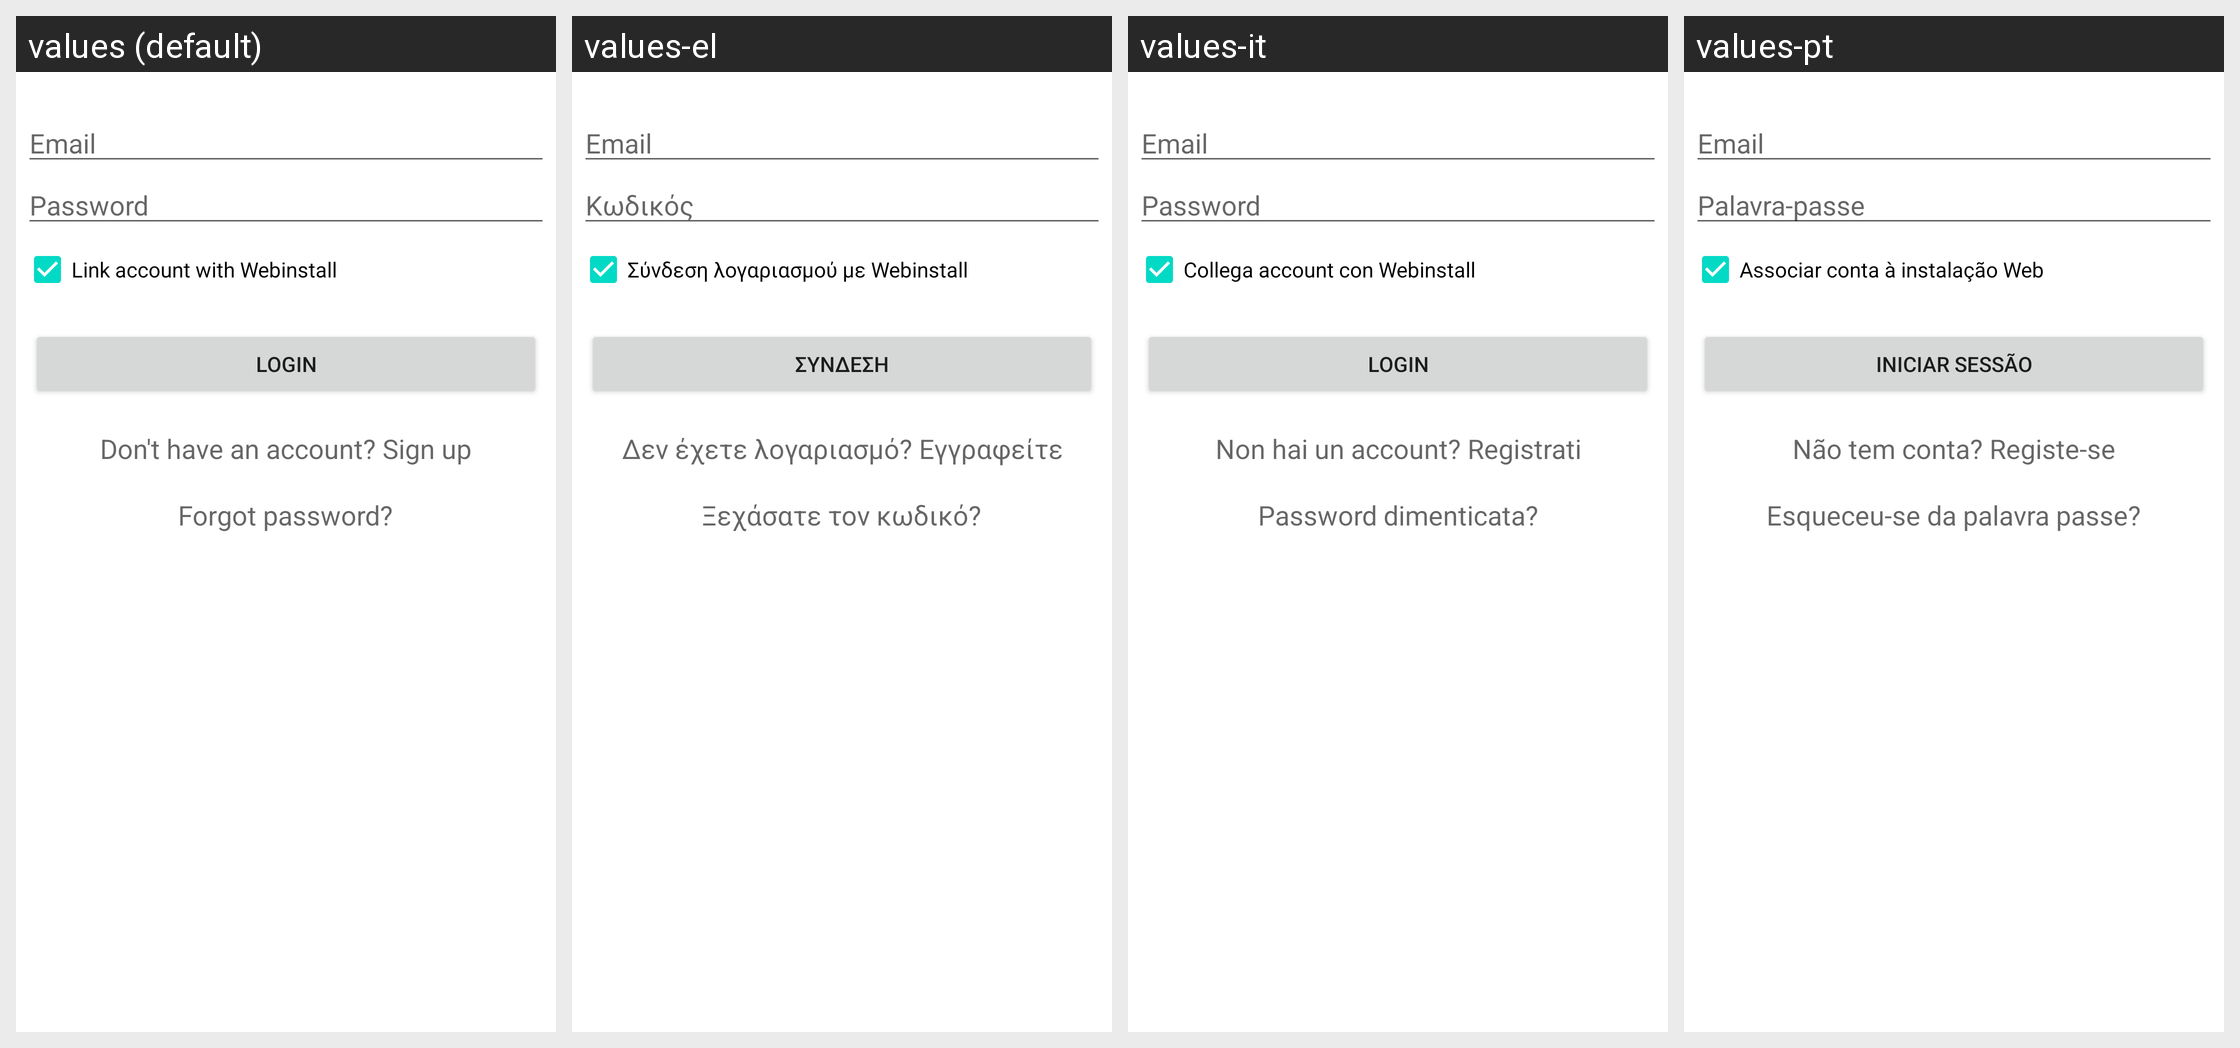

Locale-by-locale string values for the Android screen shown in this grid:
Android screen res/layout/form_login.xml rendered under 4 locales, left to right: values (default), values-el, values-it, values-pt. Device: Nexus 5 (rendered at 1080×1920; each locale shown at half size, 540×960, under a caption strip naming it); theme Theme.MaterialComponents.DayNight.NoActionBar.
Other locales in the repository, not shown: values-ar, values-bs, values-cs, values-de, values-es, values-fa, values-fi, values-fr, values-he, values-hi, values-hr, values-id, values-in, values-ja, values-ka, values-lt, values-mn, values-nl, values-ph, values-pl, values-pt-rBR, values-ro, values-ru, values-sq, values-sr, values-tl, values-tr, values-uk, values-vi, values-zh-rCN.
Strings drawn on this screen, with the default value and each locale's value (text and hints the layout hard-codes, and strings that could not be matched under every locale, appear in the picture but are not listed):

username
  values: Email
  values-el: Email
  values-it: Email
  values-pt: Email

password
  values: Password
  values-el: Κωδικός
  values-it: Password
  values-pt: Palavra-passe

link_device_webinstall
  values: Link account with Webinstall
  values-el: Σύνδεση λογαριασμού με Webinstall
  values-it: Collega account con Webinstall
  values-pt: Associar conta à instalação Web

setcredentials
  values: Login
  values-el: Σύνδεση
  values-it: Login
  values-pt: Iniciar sessão

dont_have_an_account
  values: Don't have an account? Sign up
  values-el: Δεν έχετε λογαριασμό? Εγγραφείτε
  values-it: Non hai un account? Registrati
  values-pt: Não tem conta? Registe-se

forgot_passwd
  values: Forgot password?
  values-el: Ξεχάσατε τον κωδικό?
  values-it: Password dimenticata?
  values-pt: Esqueceu-se da palavra passe?
